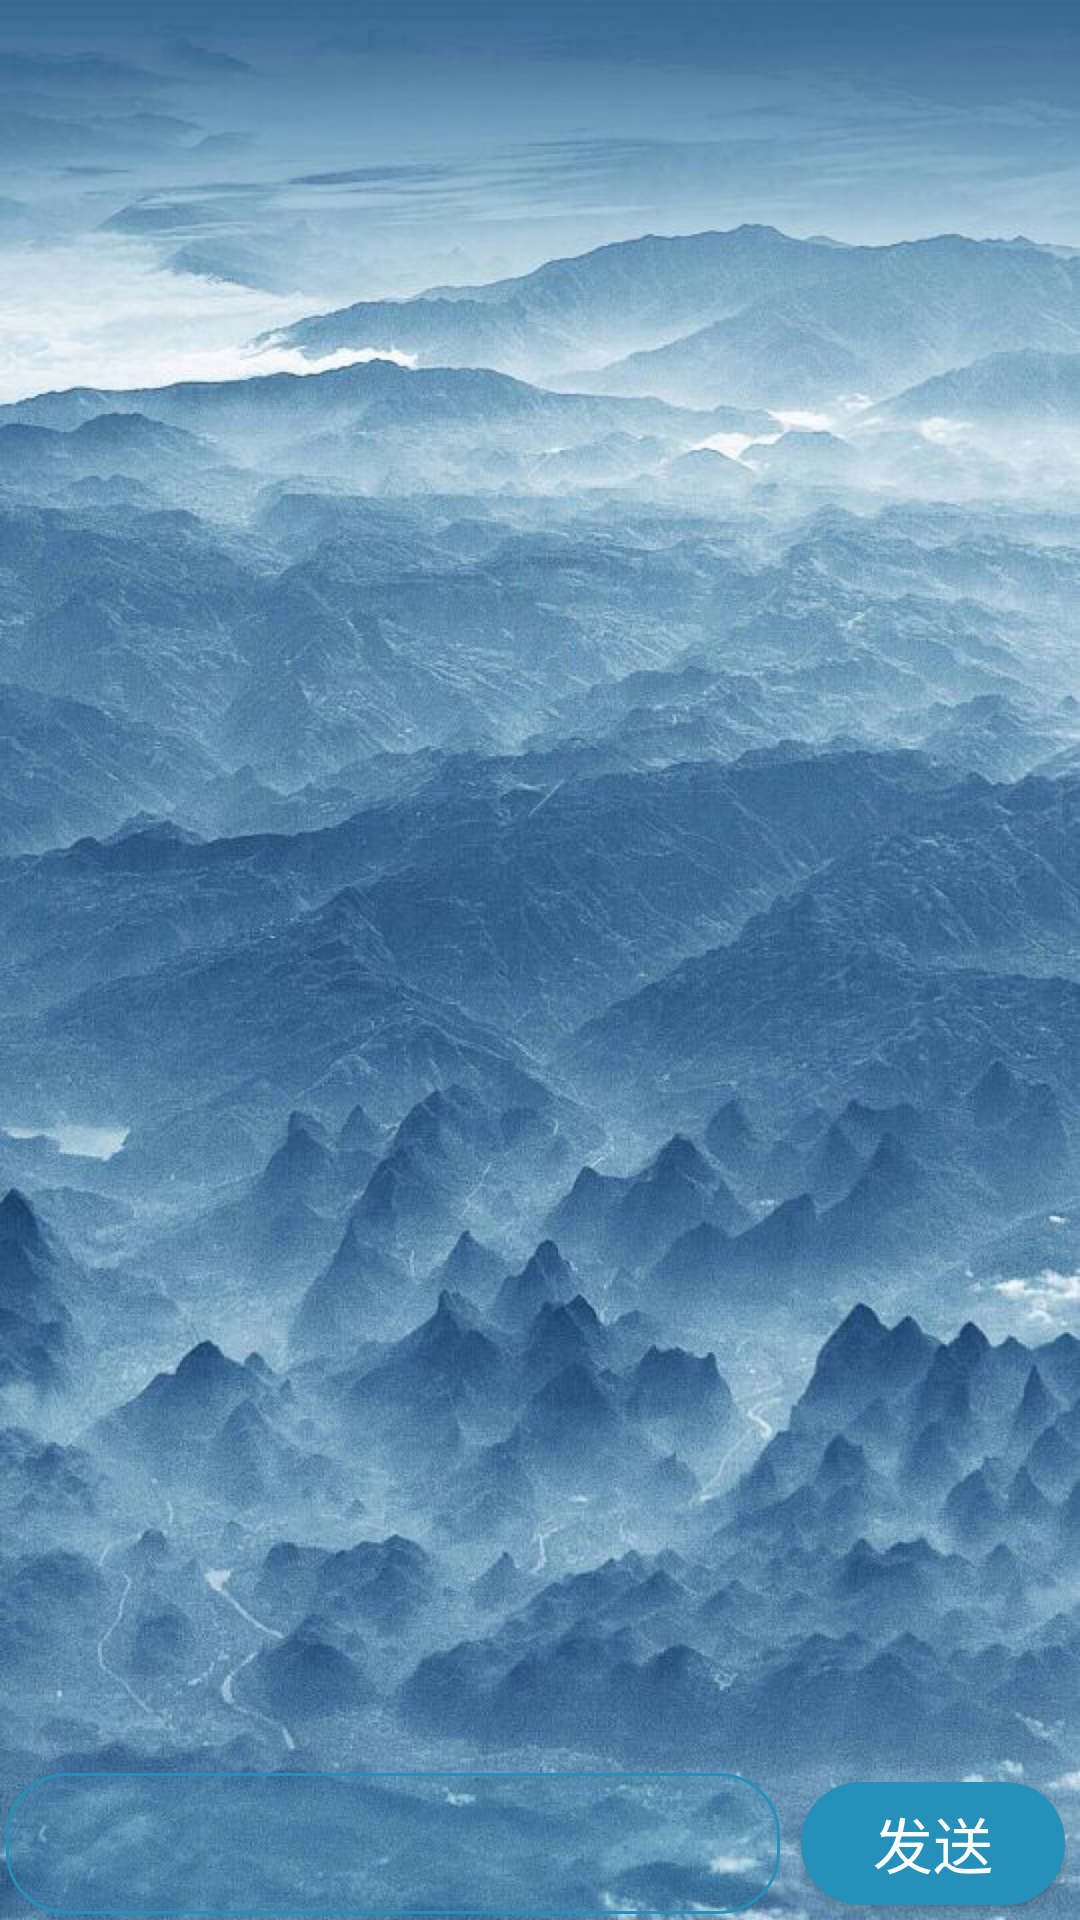

The Android layout XML behind this screen, and the referenced resources:
<!-- AndroidManifest.xml: application theme AppTheme -->
<!-- res/layout/activity_ai.xml -->
<?xml version="1.0" encoding="utf-8"?>
<LinearLayout xmlns:android="http://schemas.android.com/apk/res/android"
    android:layout_width="match_parent"
    android:layout_height="match_parent"
    android:background="@mipmap/background"
    android:orientation="vertical">

    <androidx.recyclerview.widget.RecyclerView
        android:id="@+id/rv"
        android:layout_width="match_parent"
        android:layout_height="0dp"
        android:layout_weight="1" />

    <LinearLayout
        android:layout_width="match_parent"
        android:layout_height="wrap_content">

        <EditText
            android:id="@+id/et"
            android:layout_width="0dp"
            android:layout_height="wrap_content"
            android:layout_margin="2dp"
            android:layout_weight="1"
            android:background="@drawable/border"
            android:inputType="textMultiLine"
            android:maxLines="4"
            android:padding="10dp"
            android:textColor="@color/white"
            android:textSize="20sp" />

        <LinearLayout
            android:layout_width="wrap_content"
            android:layout_height="match_parent"
            android:gravity="bottom"
            android:orientation="vertical">

            <Button
                android:id="@+id/btn_send"
                android:layout_width="wrap_content"
                android:layout_height="wrap_content"
                android:layout_margin="5dp"
                android:background="@drawable/button"
                android:text="@string/send"
                android:textColor="@color/white"
                android:textSize="20sp" />

        </LinearLayout>

    </LinearLayout>

</LinearLayout>
<!-- resources referenced by this layout -->
<resources>
  <color name="white">#FFFFFF</color>
  <!-- drawable border (drawable) -->
  <?xml version="1.0" encoding="utf-8"?>
  <shape xmlns:android="http://schemas.android.com/apk/res/android">
      <solid android:color="#202590BA" />
      <corners android:radius="20dp" />
      <stroke
          android:width="1dp"
          android:color="@color/blue" />
  </shape>
  <!-- drawable button (drawable) -->
  <?xml version="1.0" encoding="utf-8"?>
  <shape xmlns:android="http://schemas.android.com/apk/res/android">
      <solid android:color="@color/blue" />
      <corners
          android:bottomLeftRadius="20dp"
          android:bottomRightRadius="20dp"
          android:topLeftRadius="20dp"
          android:topRightRadius="20dp" />
  </shape>
  <!-- mipmap background: jpeg bitmap (mipmap, 1014368 bytes) -->
  <string name="send">发送</string>
  <style name="AppTheme" parent="Theme.AppCompat.Light.DarkActionBar">
          <item name="colorPrimary">@color/colorPrimary</item>
          <item name="colorPrimaryDark">@color/colorPrimary</item>
          <item name="colorAccent">@color/colorPrimary</item>
          <item name="windowActionBar">false</item>
          <item name="windowNoTitle">true</item>
          <item name="colorControlNormal">@color/white</item>
      </style>
  <color name="blue">#2590BA</color>
  <color name="colorPrimary">#386A92</color>
</resources>
